The GitHub repository springboardmentor0430s/CircuitGuard contains a labelled image folder "Dataset_split" with 6 categories: mousebite, open circuit, pinhole, short circuit, spur, spurious copper. Examples follow, each with its label.

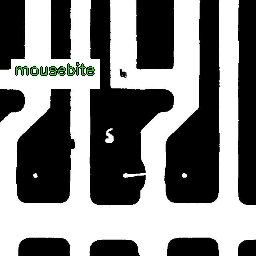
Label: mousebite

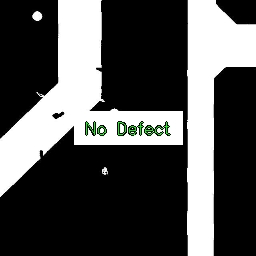
Label: pinhole

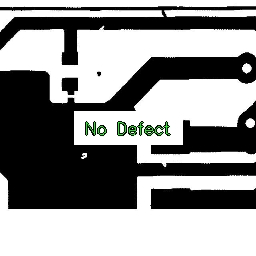
Label: open circuit

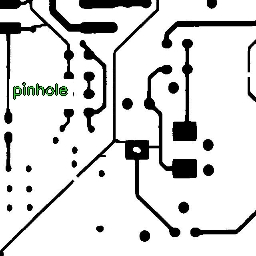
Label: mousebite

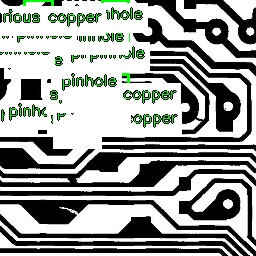
Label: short circuit

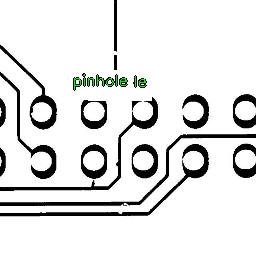
Label: spurious copper
